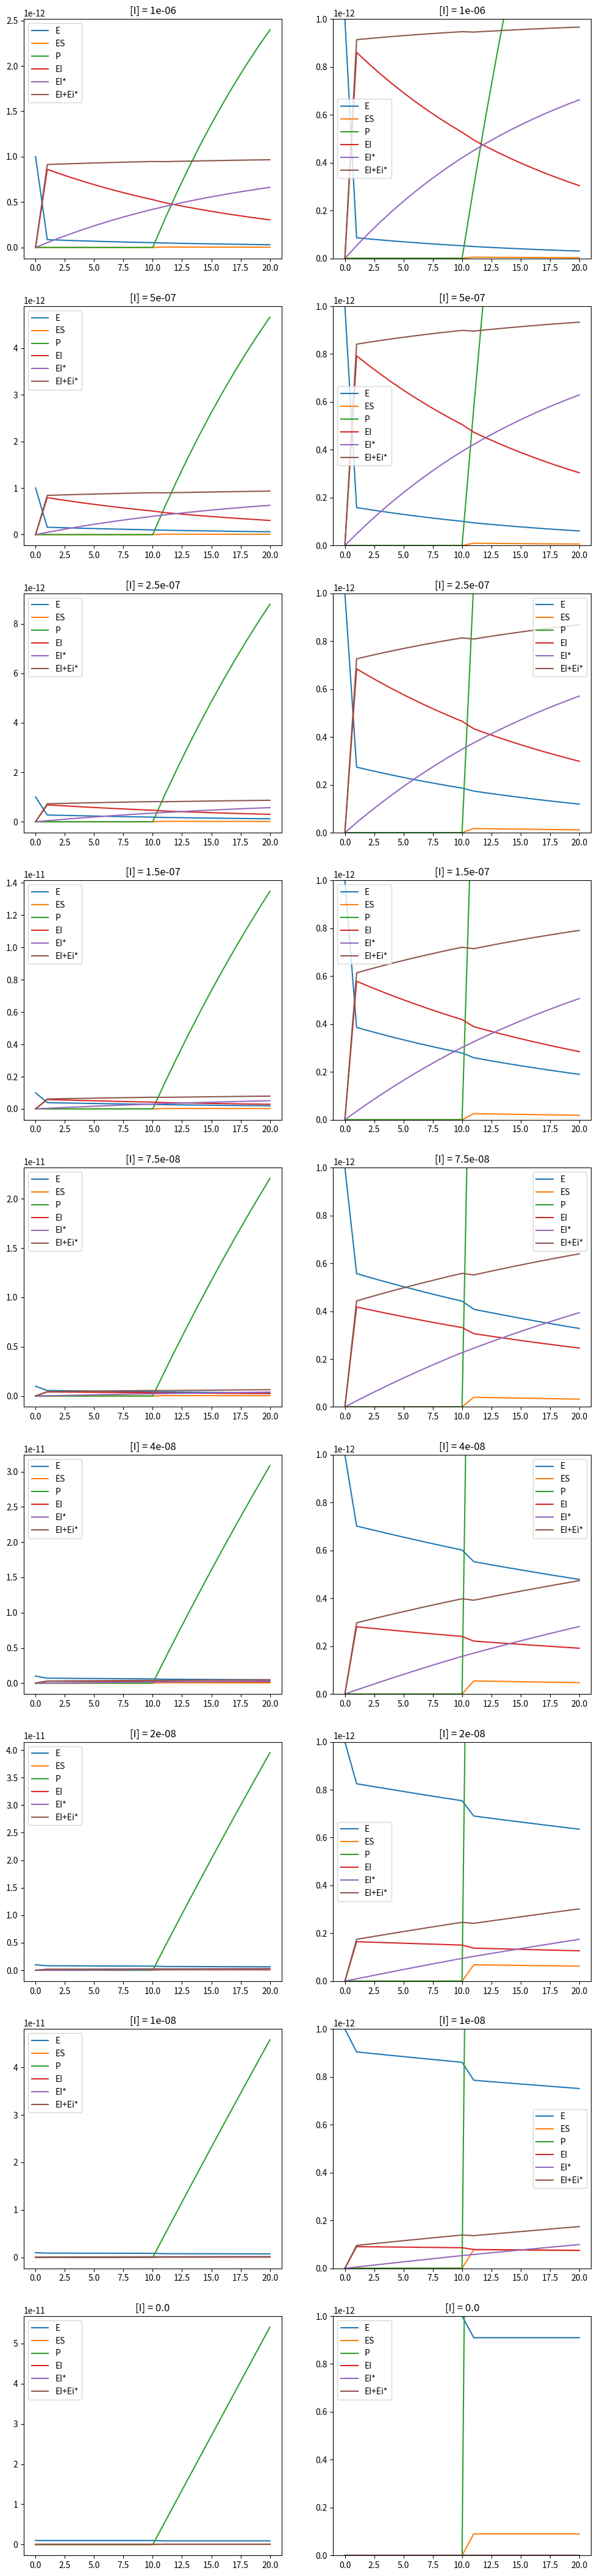

Write Python code to recreate this figure.
%matplotlib inline
import numpy as np
import matplotlib.pyplot as plt
import pandas as pd

# Define values for rate constants (k)
k1 = 100000000     # rate constant for E + S --> ES
k2 = 100           # rate constant for ES --> E + S
k3 = 100000000     # rate constant for E + I --> EI (non-covalent)
k4 = 10            # rate constant for EI (non-covalent) --> E + I
k5 = 0.001         # rate constant for EI (non-covalent) --> EI* (covalent)
k6 = 0             # rate constant for EI* (covalent) --> EI (non-covalent)
kcat = 1           # rate constant for ES --> E + P

# Define concentrations at start of measurement t=0 (before addition of inhibitor or substrate)
# (These values are not assumed to be constant during the simulation)

E0 = 1*10**-12  # Unbound enzyme concentration E
ES0 = 0         # Non-covalent enzyme-substrate complex ES
P0 = 0          # Product
EI0 = 0         # Non-covalent enzyme-inhibitor complex EI
EIi0 = 0        # Covalent enzyme-inhibitor complex EI* 

# Define assay constants
# (These values are assumed to be constant during the simulation)
Is = [1*10**-6, 0.5*10**-6, 0.25*10**-6, 0.15*10**-6, 0.075*10**-6, 0.04*10**-6, 0.02*10**-6, 10*10**-9, 0*10**-9] # List of inhibitor concentrations. Can only be assumed constant if inhibitor concentration is >10*E0.
S0 = 100*10**-9  # Substrate concentration. This is assumed to be constant, which is only true if substrate conversion is less than 10%.
dt = 0.001       # Seconds per simulation step (dt). Maximum value for dt defined by k1*S0*dt < 1 and k3*I0*dt < 1

tframe = 60    # Save a frame every 'tframe' seconds
tpincub = 600  # Preincubate with inhibitor for 'tpincub' seconds
tsub = 600     # Run with substrate for 'tsub' seconds

csv_file = "KinGen.csv" # filename of the .csv output file

all_conc = []
all_t0 = []
all_t1 = []
for I in Is: # Loop over all I's
    all_conc.append(np.array([E0, ES0, P0, EI0, EIi0], dtype=np.double)) # Matrix of concentrations
    # Before addition of of S

    S=0  # No S in the system
        
                          # [         E,       ES, P,     EI, EI*]
    all_t0.append(np.array([[-k3*I-k1*S,  k2+kcat, 0,     k4,   0],  # E
                            [      k1*S, -k2-kcat, 0,      0,   0],  # ES
                            [         0,     kcat, 0,      0,   0],  # P
                            [      k3*I,        0, 0, -k4-k5,  k6],  # EI
                            [         0,        0, 0,     k5, -k6]]  # EI*
                          ).T) 

    # Change in E   = [E]*(-k3*I-k1*S) + [ES]*(k2+kcat)  + [P]*(0) + [EI]*(k4)     + [EI*]*(0)
    # Change in ES  = [E]*(k1*S)       + [ES]*(-k2-kcat) + [P]*(0) + [EI]*(0)      + [EI*]*(0)
    # Change in P   = [E]*(0)          + [ES]*(kcat)     + [P]*(0) + [EI]*(0)      + [EI*]*(0)
    # Change in EI  = [E]*(k3*I)       + [ES]*(0)        + [P]*(0) + [EI]*(-k4-k5) + [EI*]*(k6)
    # Change in EI* = [E]*(0)          + [ES]*(0)        + [P]*(0) + [EI]*(k5)     + [EI*]*(-k6)


    # After addition of S
    S = S0 # Now S is S0 (and assumed to be constant)
    all_t1.append(np.array([[-k3*I-k1*S, k2+kcat, 0, k4, 0],
                            [k1*S, -k2-kcat, 0, 0, 0],
                            [0, kcat, 0, 0, 0],
                            [k3*I, 0, 0, -k4-k5, k6],
                            [0, 0, 0, k5, -k6]]).T)

# Make a list of copies of the start concentrations for each inhibitor concentration
concentrations = np.stack(all_conc)  
t0 = np.stack(all_t0)
t1 = np.stack(all_t1)                
plot = [concentrations.copy()] # Make a list for plotting

timeconc = concentrations.copy()
t = 0
# Before addition of S (tpincub/dt steps)
for i in range(int(tpincub/dt)):
    t+= 1
    timeconc += np.dot(timeconc, t0*dt).diagonal().T
    
    if (timeconc < 0).any():
        raise ValueError("Got a negative concentration, try decreasing dt")

    if t % int(tframe/dt)==0:
        print(f"frame: {int(t / (tframe//dt))}")
        plot.append(timeconc.copy()) # Add the current concentrations to the list

print("Adding substrate")
# After addition of S (tsub/dt steps)
for i in range(int(tsub/dt)):
    t += 1
    timeconc += np.dot(timeconc, t1*dt).diagonal().T   
    if (timeconc < 0).any():
        raise ValueError("Got a negative concentration, try decreasing dt")

    if t % int(tframe/dt)==0:
        print(f"frame: {int(t / (tframe//dt))}")
        plot.append(timeconc.copy()) # Add the current concentrations to the list

all_plots = np.array(plot).swapaxes(0,1)  # Swap data axis 0 and axis 1

# This will make all the plots and dataframes
dataframes = []
fig, axes = plt.subplots(len(all_plots), 2, figsize=(12,len(all_plots)*6))
for n, plot in enumerate(all_plots):
    # Split the lists of concentrations into E, ES, P, EI en EI*
    Eplot = [] 
    ESplot = []
    Pplot = []
    EIplot = []
    EIiplot = []
    EItot = []
    
    # Loop over all the frames and add the data to the right list
    for frame in plot:
        Eplot.append(frame[0])
        ESplot.append(frame[1])
        Pplot.append(frame[2])
        EIplot.append(frame[3])
        EIiplot.append(frame[4])
        EItot.append(frame[3]+frame[4]) 
    
    # Select 2 plots to start filling with data
    if len(all_plots) == 1:
        ax0 = axes[0]
        ax1 = axes[1]
    else:
        ax0 = axes[n,0]
        ax1 = axes[n,1]
    # Plot the figures
    labels = ('E', 'ES', "P", "EI", "EI*", "EI+Ei*")
    for i,y in enumerate((Eplot, ESplot, Pplot, EIplot, EIiplot, EItot)):
        ax0.plot(y, label=labels[i])
    ax0.legend()
    for i,y in enumerate((Eplot, ESplot, Pplot, EIplot, EIiplot, EItot)):
        ax1.plot(y, label=labels[i])
    ax1.legend()
    ax1.set_ylim(0, E0) # Zoom in to E0
    ax0.set_title("[I] = {}".format(str(Is[n]))) # Set title of the subplots
    ax1.set_title("[I] = {}".format(str(Is[n])))
  
    df = pd.DataFrame(data={'E':Eplot,  "EI":EIplot, "EIi":EIiplot, "ES":ESplot, "P":Pplot})
    dataframes.append(df)
    
# Combine all the dataframes
df = pd.concat(dataframes, keys=[I for I in Is], axis=1)

# Print the dataframe
df

# Print the csv if you want to copy it to your clipboard
print(df.to_csv())

# Write out the csv file
df.to_csv(csv_file)